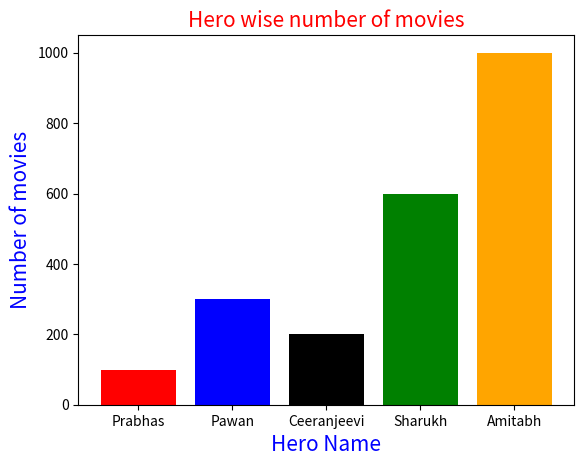

The script that saved this image:
import matplotlib.pyplot as plt

heroes = ['Prabhas', 'Pawan', 'Ceeranjeevi', 'Sharukh', 'Amitabh'] #x-axis values
movies = [100,300,200,600, 1000] #Height of bars, values for y axis

c = ['r', 'b', 'k', 'g', 'orange']

# plt.bar(heroes, movies)
plt.bar(heroes, movies, color = c) # in different colors

plt.xlabel('Hero Name', color = 'b', fontsize = 15)
plt.ylabel('Number of movies', color = 'b', fontsize = 15)
plt.title('Hero wise number of movies', color = 'r', fontsize = 15)

plt.show()
